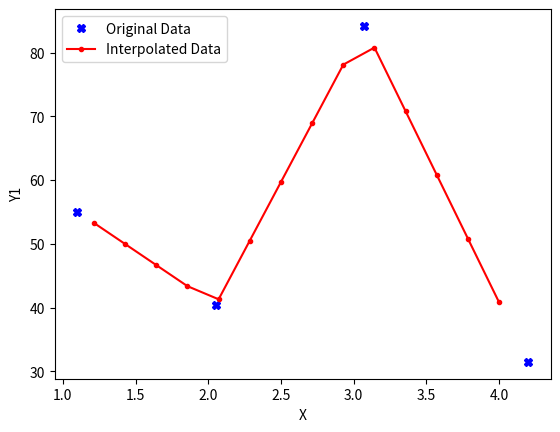

Source code (Python):
import pandas as pd
import numpy as np
import matplotlib.pyplot as plt

df = pd.DataFrame({'X': [1.1, 2.05, 3.07, 4.2],
                   'Y1': [10.1, 15.2, 35.3, 40.4],
                   'Y2': [55.05, 40.4, 84.17, 31.5]})
print(df)

df.set_index('X', inplace=True)
print(df)

Xresampled = np.linspace(1, 4, 15)
print(Xresampled)

# Resampling
# df = df.reindex(df.index.union(resampling))

# Interpolation technique to use. One of:

# 'linear': Ignore the index and treat the values as equally spaced. This is the only method supported on MultiIndexes.
# 'time': Works on daily and higher resolution data to interpolate given length of interval.
# 'index', 'values': use the actual numerical values of the index.
# 'pad': Fill in NaNs using existing values.
# 'nearest', 'zero', 'slinear', 'quadratic', 'cubic', 'spline', 'barycentric', 'polynomial': Passed to scipy.interpolate.interp1d. These methods use the numerical values of the index. Both 'polynomial' and 'spline' require that you also specify an order (int), e.g. df.interpolate(method='polynomial', order=5).
# 'krogh', 'piecewise_polynomial', 'spline', 'pchip', 'akima': Wrappers around the SciPy interpolation methods of similar names. See Notes.
# 'from_derivatives': Refers to scipy.interpolate.BPoly.from_derivatives which replaces 'piecewise_polynomial' interpolation method in scipy 0.18.

df_resampled = df.reindex(df.index.union(Xresampled)).interpolate('values').loc[Xresampled]
print(df_resampled)

# gca stands for 'get current axis'
ax = plt.gca()
df.plot(style='X', y='Y2', color='blue', ax=ax, label='Original Data')
df_resampled.plot(style='.-', y='Y2', color='red', ax=ax, label='Interpolated Data')
ax.set_ylabel('Y1')
plt.show()